Labelled photos from "dataset_split", an image-classification folder in hothivananh180206/doanAI. The possible labels are: metal, organic, paper, plastic.

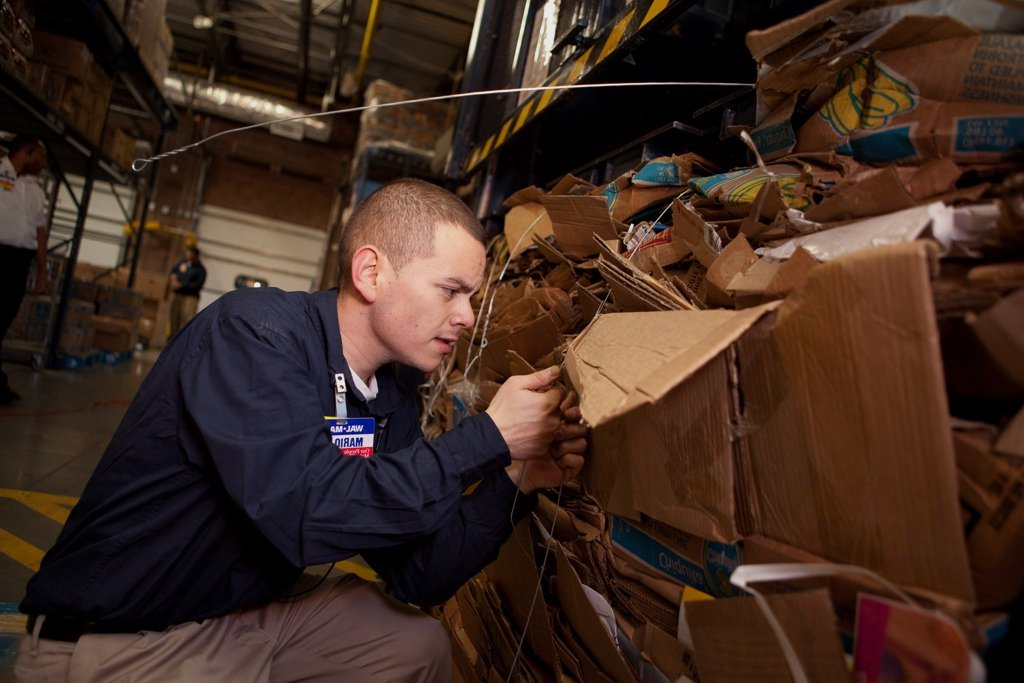
Label: paper

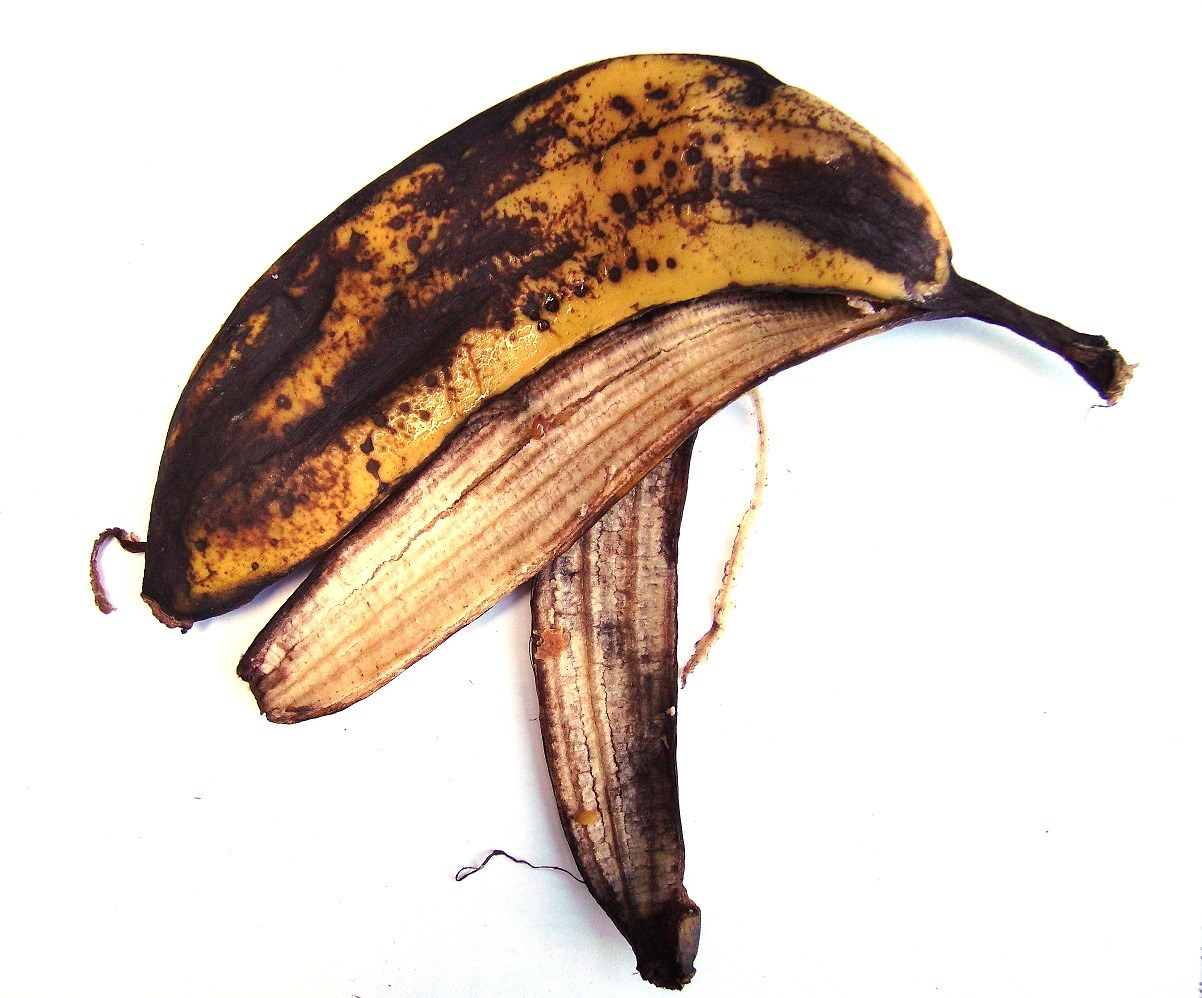
Label: organic

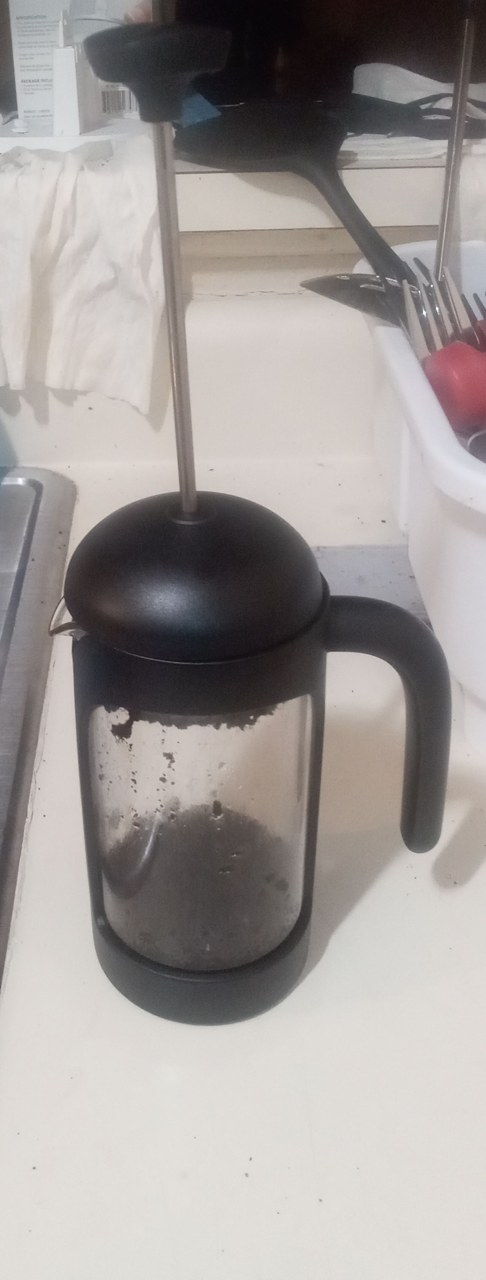
Label: organic

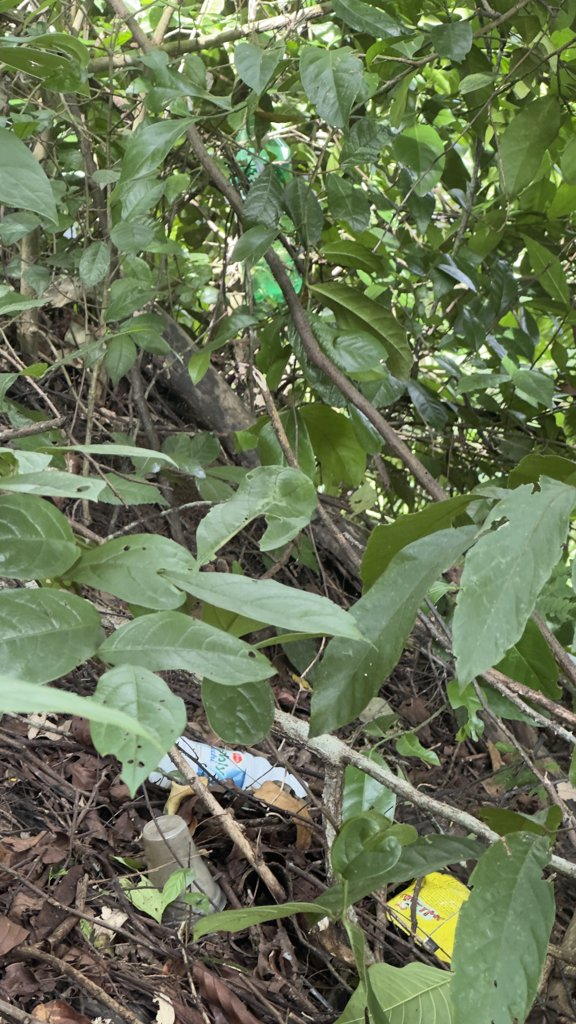
Label: plastic

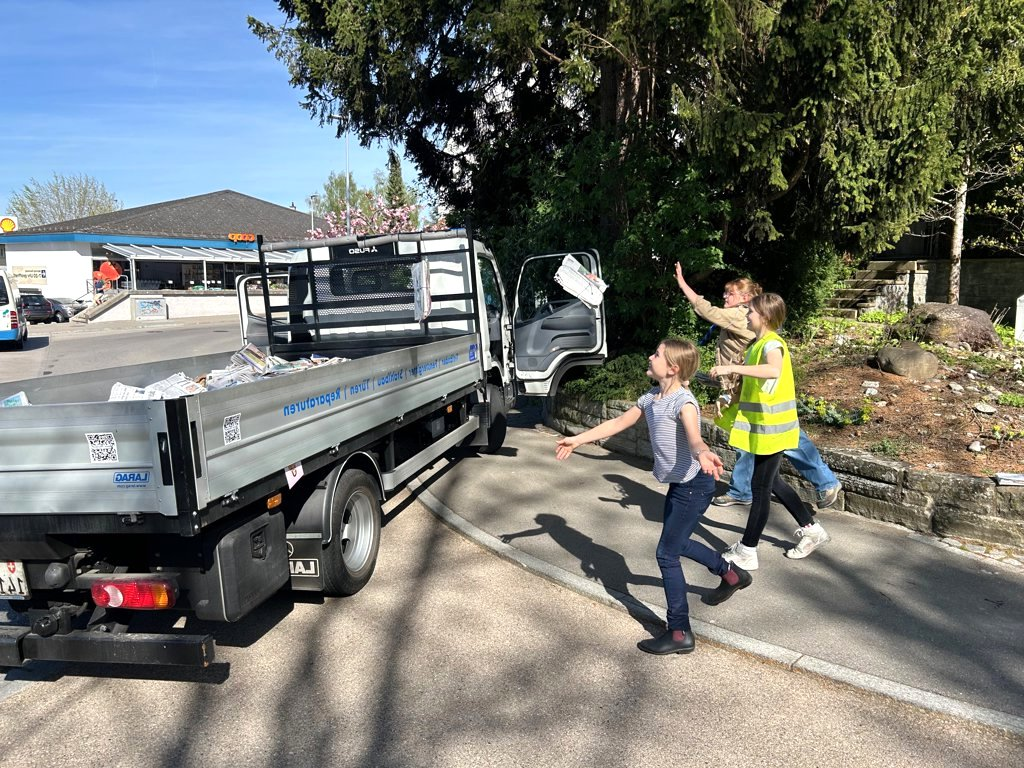
Label: paper

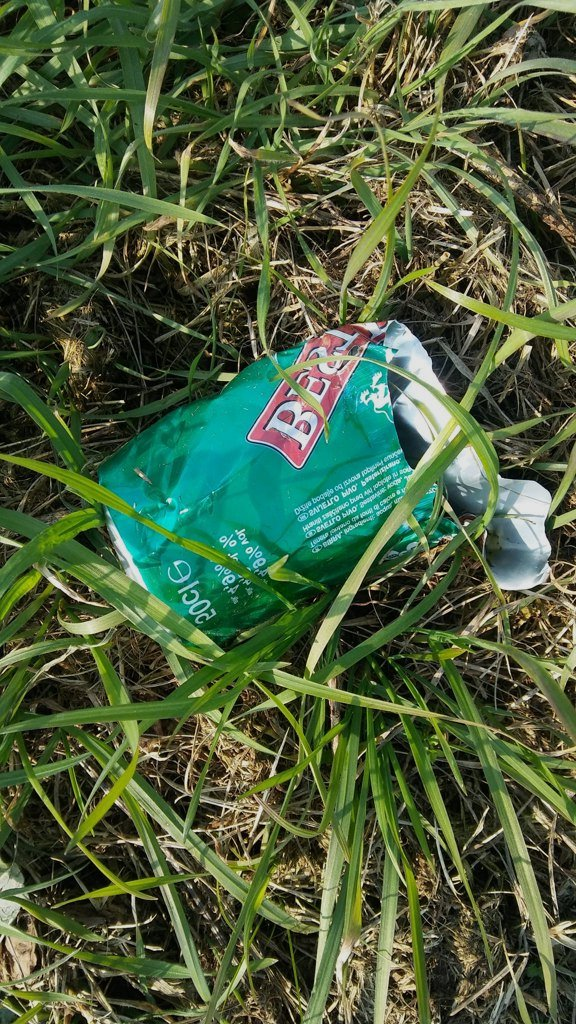
Label: metal
